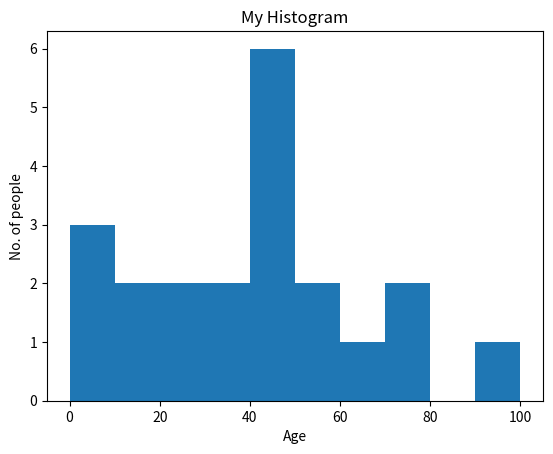

The matplotlib source for this figure:
import matplotlib.pyplot as plt 
ages = [2, 5, 70, 30, 45, 50, 45, 43, 40, 44, 60, 7, 13, 57, 18, 90, 77, 32, 21, 20, 40]
range = (0, 100)
bins = 10 
plt.hist(ages, bins, range)
plt.xlabel("Age")
plt.ylabel("No. of people")
plt.title("My Histogram")
plt.show()
